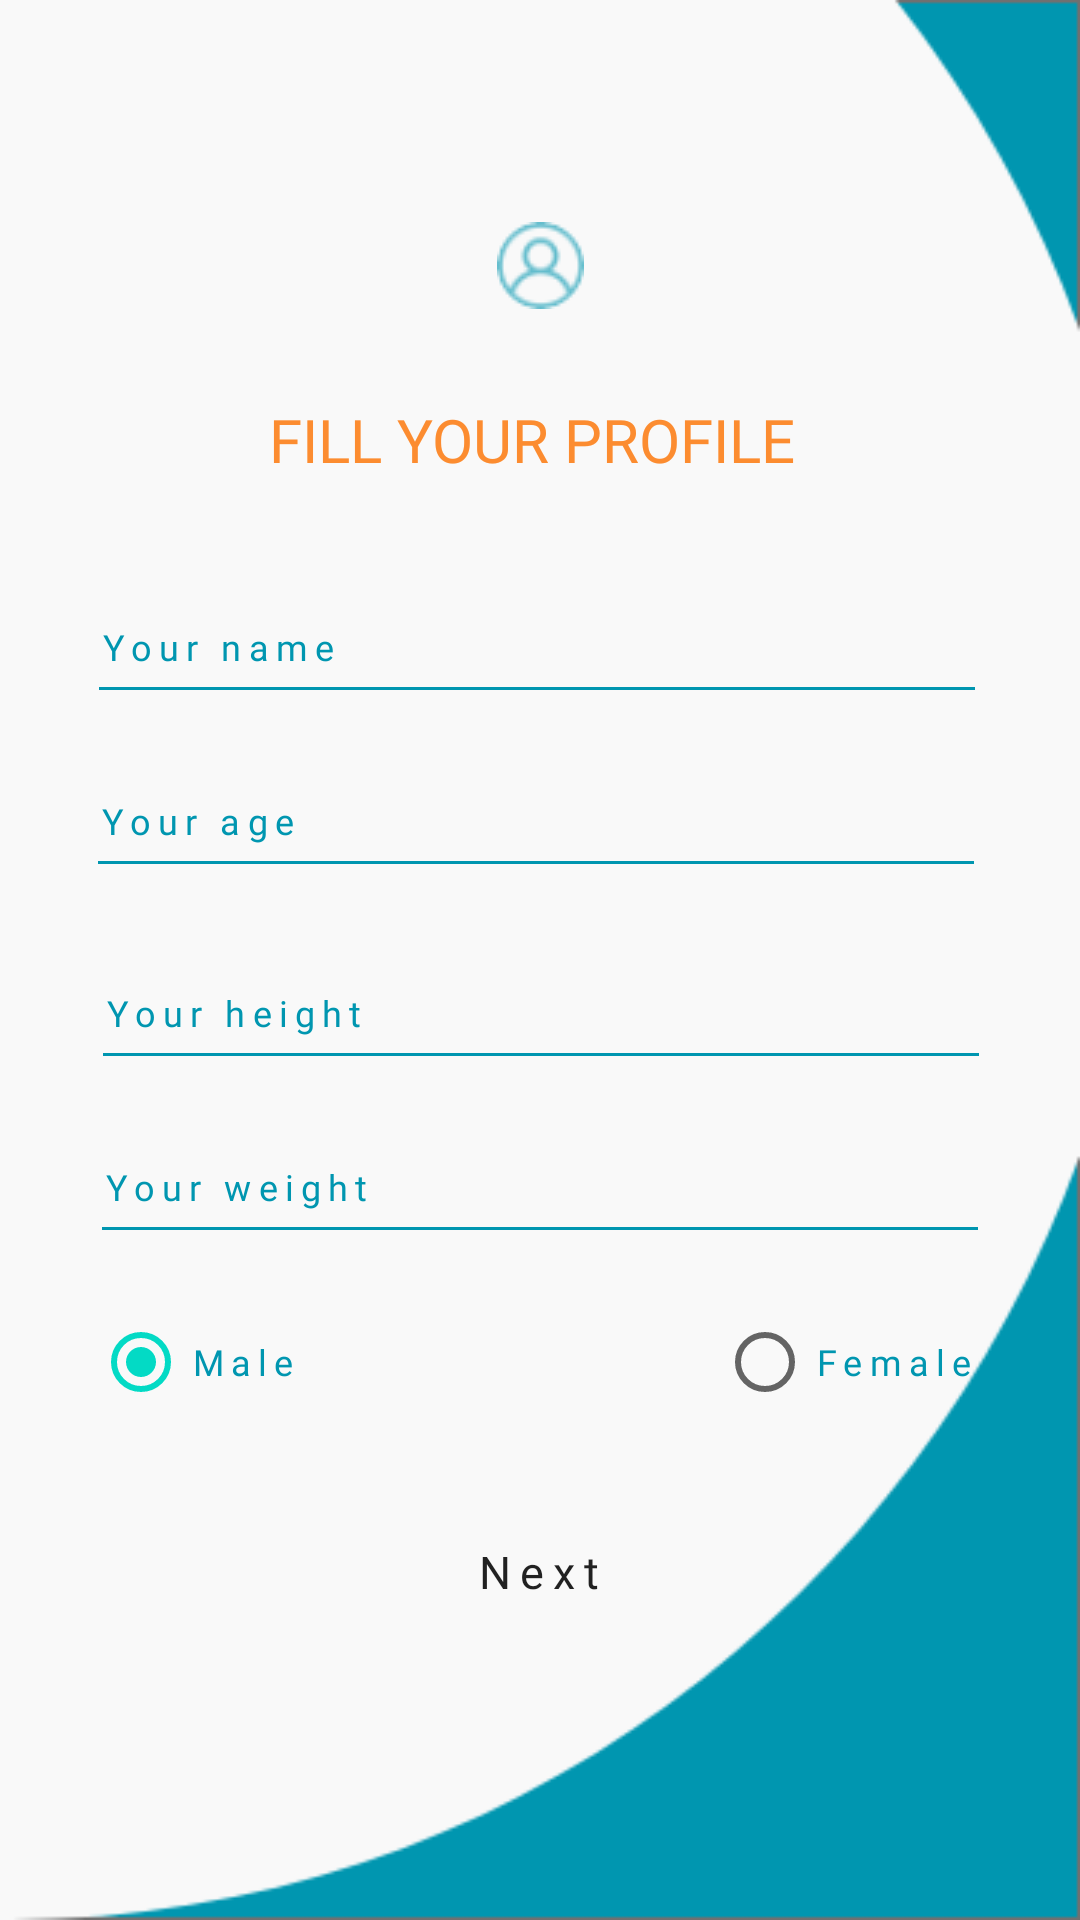

Layout XML and referenced resources for this Android screen:
<!-- AndroidManifest.xml: application theme Theme.Kinny -->
<!-- res/layout/activity_profile1.xml -->
<?xml version="1.0" encoding="utf-8"?>
<androidx.constraintlayout.widget.ConstraintLayout xmlns:android="http://schemas.android.com/apk/res/android"
    xmlns:app="http://schemas.android.com/apk/res-auto"
    xmlns:tools="http://schemas.android.com/tools"
    android:layout_width="match_parent"
    android:layout_height="match_parent"
    android:background="@drawable/pf1_pf2_bg">

    <EditText
        android:id="@+id/et_height"
        android:layout_width="300dp"
        android:layout_height="wrap_content"
        android:layout_marginStart="99dp"
        android:layout_marginTop="16dp"
        android:layout_marginEnd="102dp"
        android:backgroundTint="@color/colorDarkBLue"
        android:ems="10"
        android:fontFamily="@font/regular"
        android:hint="Your height"
        android:inputType="number|textPersonName"
        android:letterSpacing="0.2"
        android:minHeight="48dp"
        android:textColor="@color/colorDarkBLue"
        android:textColorHint="@color/colorDarkBLue"
        android:textSize="12dp"
        app:layout_constraintEnd_toEndOf="parent"
        app:layout_constraintHorizontal_bias="0.488"
        app:layout_constraintStart_toStartOf="parent"
        app:layout_constraintTop_toBottomOf="@+id/et_age" />

    <Button
        android:id="@+id/btn_next"
        android:layout_width="190dp"
        android:layout_height="48dp"
        android:layout_marginTop="500dp"
        android:background="@drawable/button"
        android:fontFamily="@font/regular"
        android:letterSpacing="0.2"
        android:text="Next"
        android:textAllCaps="false"
        android:textSize="15dp"
        app:layout_constraintEnd_toEndOf="parent"
        app:layout_constraintHorizontal_bias="0.497"
        app:layout_constraintStart_toStartOf="parent"
        app:layout_constraintTop_toTopOf="parent" />

    <EditText
        android:id="@+id/et_name"
        android:layout_width="300dp"
        android:layout_height="wrap_content"
        android:layout_marginStart="102dp"
        android:layout_marginTop="190dp"
        android:layout_marginEnd="100dp"
        android:backgroundTint="@color/colorDarkBLue"
        android:ems="10"
        android:fontFamily="@font/regular"
        android:hint="Your name"
        android:inputType="textPersonName"
        android:letterSpacing="0.2"
        android:minHeight="48dp"
        android:textColor="@color/colorDarkBLue"
        android:textColorHint="@color/colorDarkBLue"
        android:textSize="12dp"
        app:layout_constraintEnd_toEndOf="parent"
        app:layout_constraintHorizontal_bias="0.516"
        app:layout_constraintStart_toStartOf="parent"
        app:layout_constraintTop_toTopOf="parent" />

    <EditText
        android:id="@+id/et_age"
        android:layout_width="300dp"
        android:layout_height="wrap_content"
        android:layout_marginStart="99dp"
        android:layout_marginTop="10dp"
        android:layout_marginEnd="102dp"
        android:backgroundTint="@color/colorDarkBLue"
        android:ems="10"
        android:fontFamily="@font/regular"
        android:hint="Your age"
        android:inputType="number|textPersonName"
        android:letterSpacing="0.2"
        android:minHeight="48dp"
        android:textColor="@color/colorDarkBLue"
        android:textColorHint="@color/colorDarkBLue"
        android:textSize="12dp"
        app:layout_constraintEnd_toEndOf="parent"
        app:layout_constraintStart_toStartOf="parent"
        app:layout_constraintTop_toBottomOf="@+id/et_name" />

    <EditText
        android:id="@+id/et_weight"
        android:layout_width="300dp"
        android:layout_height="wrap_content"
        android:layout_marginStart="99dp"
        android:layout_marginTop="10dp"
        android:layout_marginEnd="99dp"
        android:backgroundTint="@color/colorDarkBLue"
        android:ems="10"
        android:fontFamily="@font/regular"
        android:hint="Your weight"
        android:inputType="number|textPersonName"
        android:letterSpacing="0.2"
        android:minHeight="48dp"
        android:textColor="@color/colorDarkBLue"
        android:textColorHint="@color/colorDarkBLue"
        android:textSize="12dp"
        app:layout_constraintEnd_toEndOf="parent"
        app:layout_constraintStart_toStartOf="parent"
        app:layout_constraintTop_toBottomOf="@+id/et_height" />

    <ImageView
        android:id="@+id/imageView5"
        android:layout_width="wrap_content"
        android:layout_height="wrap_content"
        android:layout_marginTop="74dp"
        app:layout_constraintEnd_toEndOf="parent"
        app:layout_constraintStart_toStartOf="parent"
        app:layout_constraintTop_toTopOf="parent"
        app:srcCompat="@drawable/icon_user" />

    <TextView
        android:id="@+id/textView5"
        android:layout_width="wrap_content"
        android:layout_height="wrap_content"
        android:layout_marginStart="174dp"
        android:layout_marginTop="30dp"
        android:layout_marginEnd="179dp"
        android:fontFamily="@font/regular"
        android:text="FILL YOUR PROFILE"
        android:textColor="@color/colorOrange"
        android:textSize="20dp"
        app:layout_constraintEnd_toEndOf="parent"
        app:layout_constraintStart_toStartOf="parent"
        app:layout_constraintTop_toBottomOf="@+id/imageView5" />

    <RadioGroup
        android:id="@+id/radioGroup"
        android:layout_width="299dp"
        android:layout_height="55dp"
        android:layout_marginStart="56dp"
        android:layout_marginTop="12dp"
        android:layout_marginEnd="55dp"
        android:orientation="horizontal"
        app:layout_constraintEnd_toEndOf="parent"
        app:layout_constraintStart_toStartOf="parent"
        app:layout_constraintTop_toBottomOf="@+id/et_weight">

        <RadioButton
            android:id="@+id/rbMale"
            android:layout_width="wrap_content"
            android:layout_height="wrap_content"
            android:checked="true"
            android:fontFamily="@font/regular"
            android:letterSpacing="0.2"
            android:text="Male"
            android:textColor="@color/colorDarkBLue"
            android:textSize="12dp" />

        <RadioButton
            android:id="@+id/rbFemale"
            android:layout_width="wrap_content"
            android:layout_height="wrap_content"
            android:layout_marginLeft="140dp"
            android:fontFamily="@font/regular"
            android:letterSpacing="0.2"
            android:text="Female"
            android:textColor="@color/colorDarkBLue"
            android:textSize="12dp" />
    </RadioGroup>


</androidx.constraintlayout.widget.ConstraintLayout>
<!-- resources referenced by this layout -->
<resources>
  <color name="colorDarkBLue">#0096B0</color>
  <color name="colorOrange">#FC8C30</color>
  <!-- drawable button (drawable) -->
  <?xml version="1.0" encoding="utf-8"?>
  <shape android:shape="rectangle" xmlns:android="http://schemas.android.com/apk/res/android">
      <corners android:radius="30dp"></corners>
  
  
  </shape>
  <!-- drawable icon_user: png bitmap (drawable, 1704 bytes) -->
  <!-- drawable pf1_pf2_bg: png bitmap (drawable, 11492 bytes) -->
  <style name="Theme.Kinny" parent="Theme.MaterialComponents.DayNight.NoActionBar">
          
          <item name="colorPrimary">@color/colorDarkBLue</item>
          <item name="colorPrimaryVariant">@color/colorDarkBLue</item>
          <item name="colorOnPrimary">@color/white</item>
  
  
          <item name="colorSecondary">@color/teal_200</item>
          <item name="colorSecondaryVariant">@color/teal_700</item>
          <item name="colorOnSecondary">@color/colorDarkBLue</item>
          <item name="android:navigationBarColor">@color/colorDarkBLue</item>
          
          <item name="android:statusBarColor" tools:targetApi="l">?attr/colorPrimaryVariant</item>
           Customize your theme here.
      </style>
  <!-- not gathered from this repository: default colours our renderer supplied (Android Studio template values) -->
  <color name="teal_200">#FF03DAC5</color>
  <color name="teal_700">#FF018786</color>
  <color name="white">#FFFFFFFF</color>
</resources>
